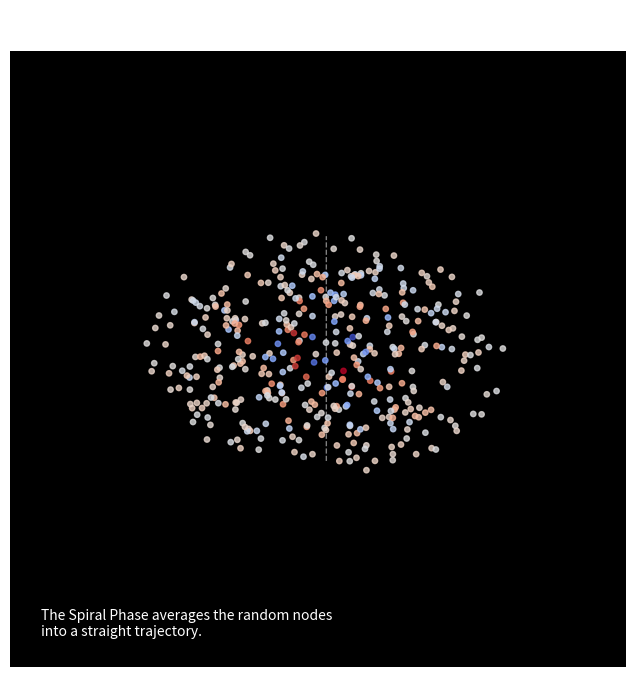

Reproduce this figure in Python.
import numpy as np
import matplotlib.pyplot as plt
from mpl_toolkits.mplot3d import Axes3D
from scipy.spatial import Delaunay
import os

OUTPUT_DIR = "manuscript/chapters/02_signal_dynamics/simulations"
if not os.path.exists(OUTPUT_DIR):
    os.makedirs(OUTPUT_DIR)

def simulate_rifled_photon():
    print("Simulating Rifled Photon (Helicity m=1)...")
    
    # Setup Lattice
    np.random.seed(42) 
    n_nodes = 8000
    L = 20.0
    points = np.random.rand(n_nodes, 3) * L
    
    # Signal Parameters
    k = 3.0   # Momentum (Wave Number)
    m = 1.0   # Helicity (Spin)
    z_center = 10.0
    sigma = 3.0
    
    # We visualize the STRESS on the nodes directly
    active_x, active_y, active_z, active_c = [], [], [], []
    
    for i in range(n_nodes):
        pos = points[i]
        
        # Spatial Filter (The Packet Envelope)
        dz = pos[2] - z_center
        r = np.sqrt((pos[0]-L/2)**2 + (pos[1]-L/2)**2)
        envelope = np.exp(- (dz**2) / (2*sigma**2)) * np.exp(- (r**2) / (2*(sigma/2)**2))
        
        if envelope < 0.05: continue
        
        # RIFLING PHYSICS (Axiom II)
        # Phase = k*z + m*theta
        theta = np.arctan2(pos[1]-L/2, pos[0]-L/2)
        phase = k * dz + m * theta
        
        # Real Amplitude (The twist stress)
        amplitude = envelope * np.cos(phase)
        
        active_x.append(pos[0])
        active_y.append(pos[1])
        active_z.append(pos[2])
        active_c.append(amplitude)

    # Visualization
    fig = plt.figure(figsize=(12, 8))
    ax = fig.add_subplot(111, projection='3d')
    
    # Plot the Photon
    p = ax.scatter(active_x, active_y, active_z, c=active_c, cmap='coolwarm', s=15, alpha=0.8)
    
    # Add "Flight Path" line
    ax.plot([L/2, L/2], [L/2, L/2], [0, L], 'w--', linewidth=1, alpha=0.5)
    
    ax.set_facecolor('black')
    ax.axis('off')
    ax.set_title("Photon Propagation (Rifling m=1)\nBlue/Red = +/- Lattice Twist", color='white')
    
    # Annotation
    ax.text2D(0.05, 0.05, "The Spiral Phase averages the random nodes\ninto a straight trajectory.", 
              transform=ax.transAxes, color='white')

    output_path = os.path.join(OUTPUT_DIR, "photon_rifling.png")
    plt.savefig(output_path, dpi=300, facecolor='black')
    print(f"Rifling simulation saved to {output_path}")

if __name__ == "__main__":
    simulate_rifled_photon()